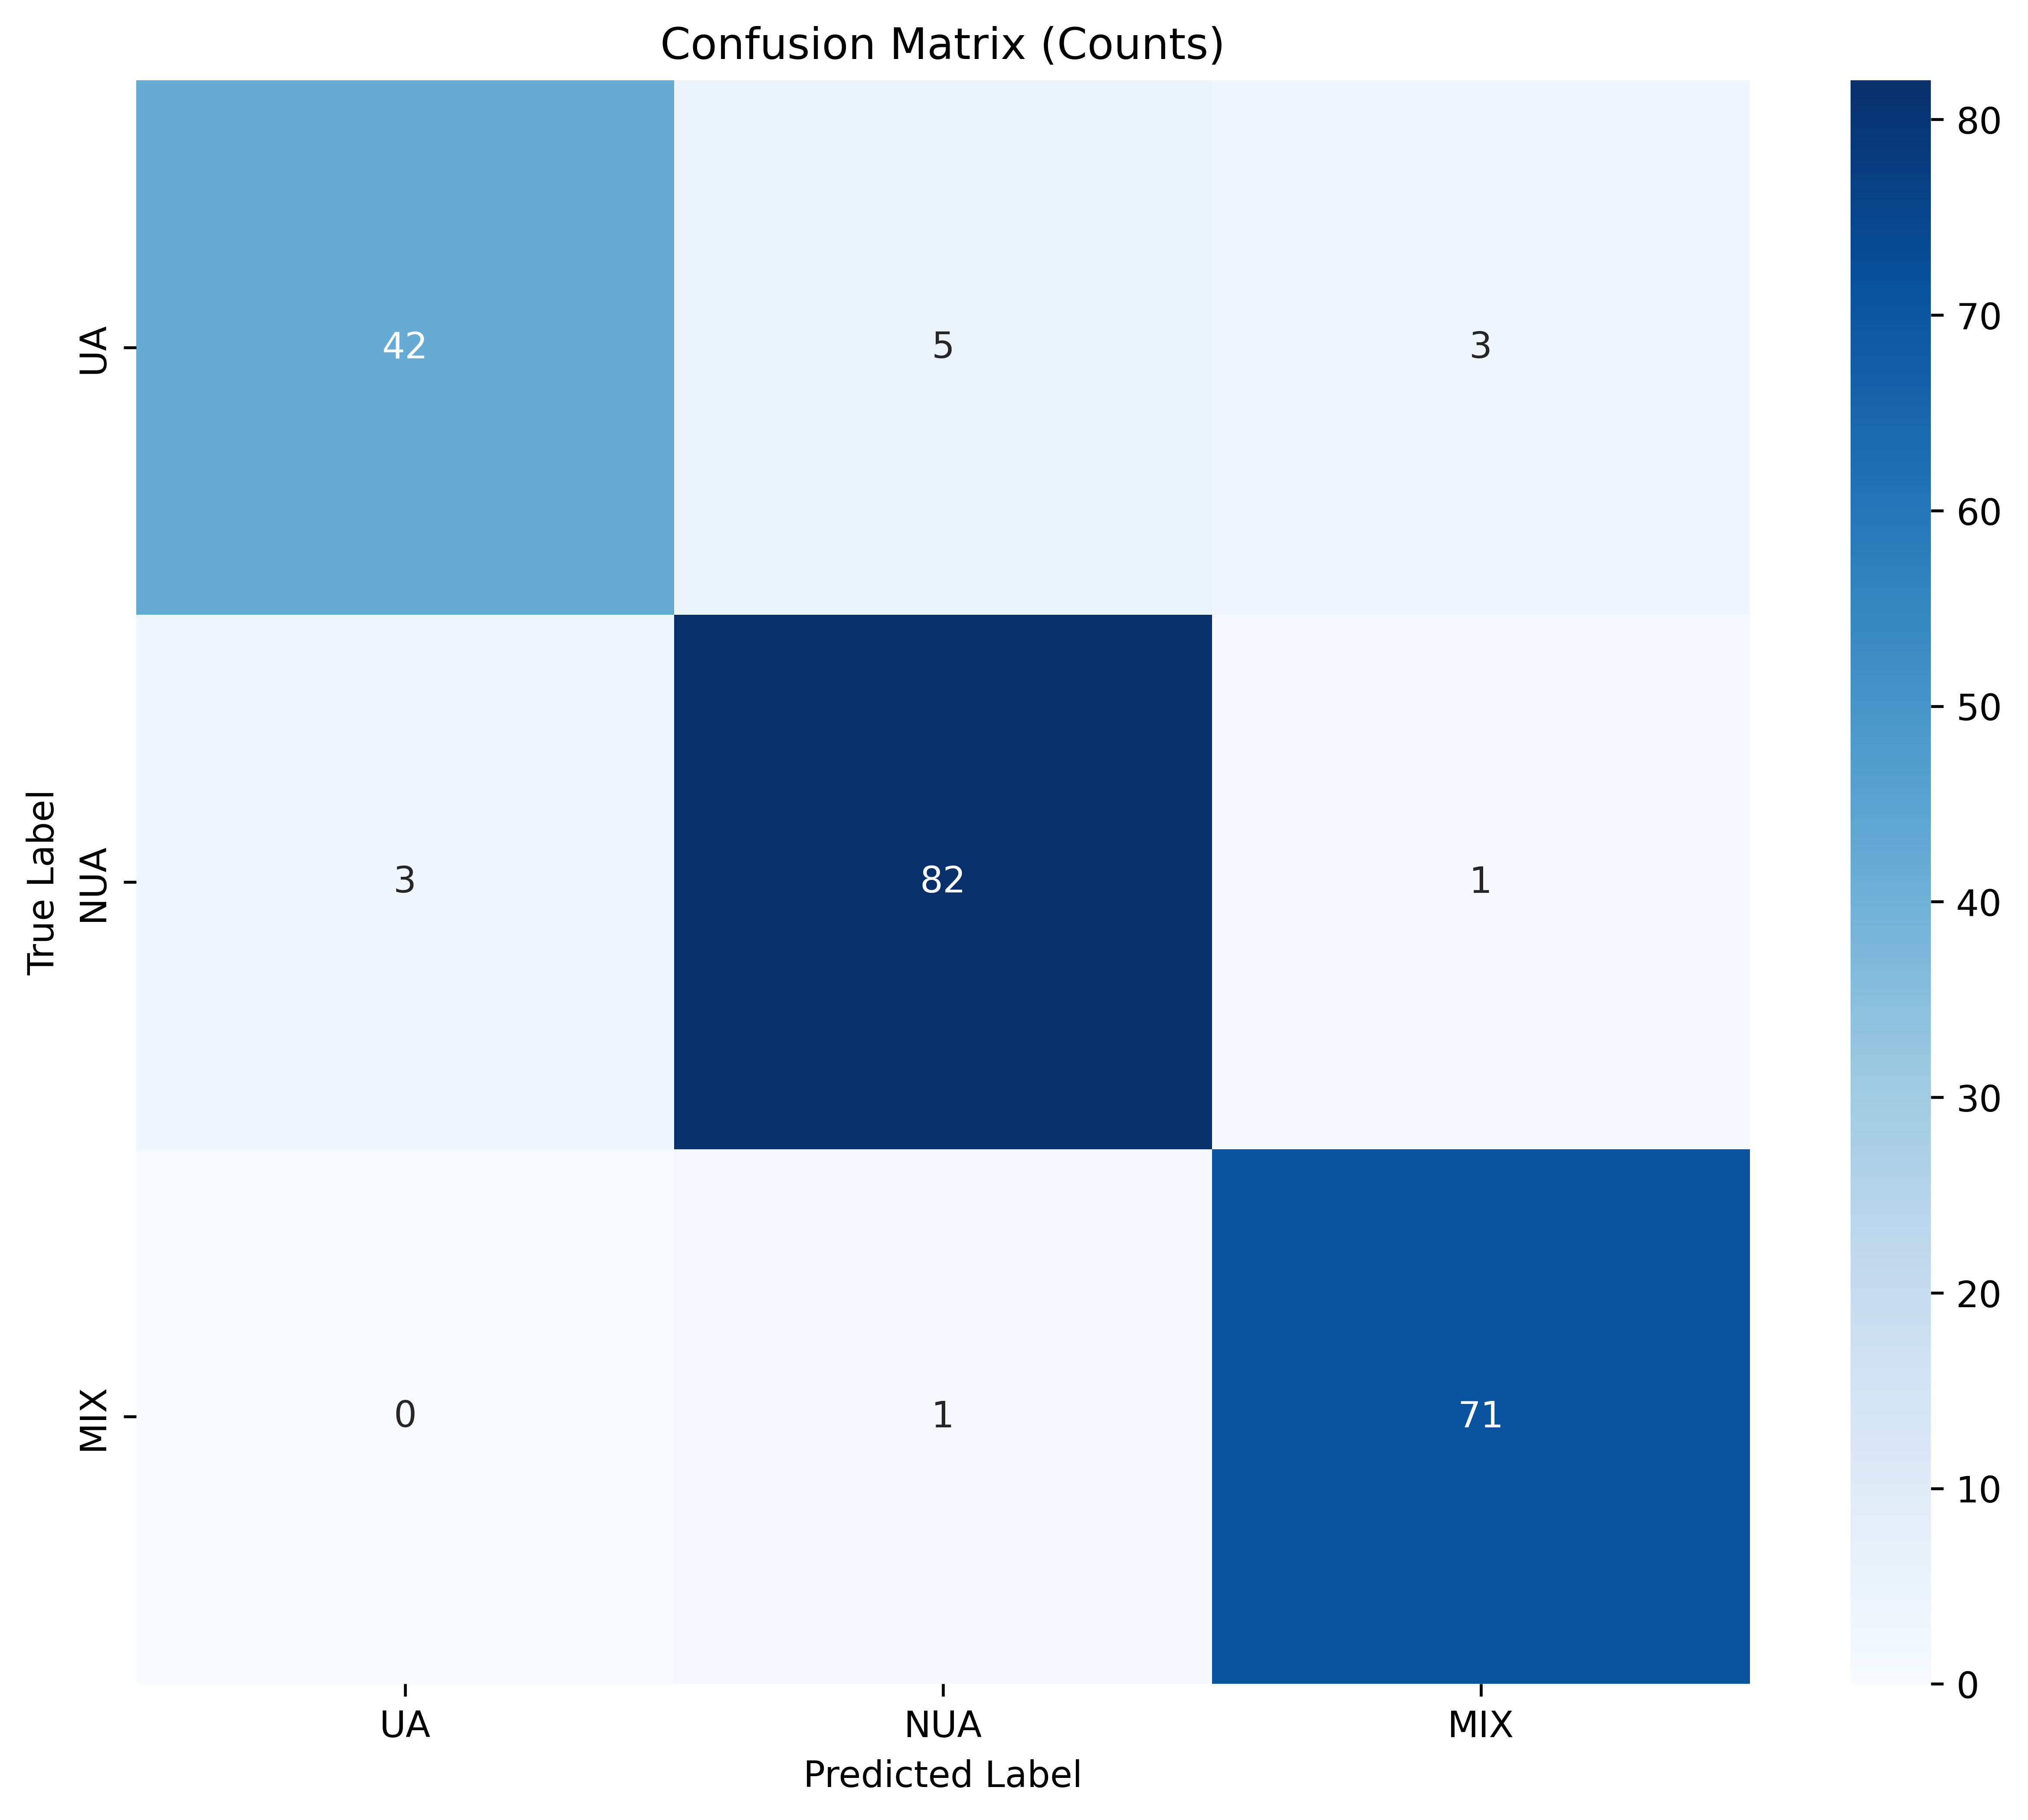

The data file committed next to this chart (first rows):
, UA, NUA, MIX
UA, 42, 5, 3
NUA, 3, 82, 1
MIX, 0, 1, 71
